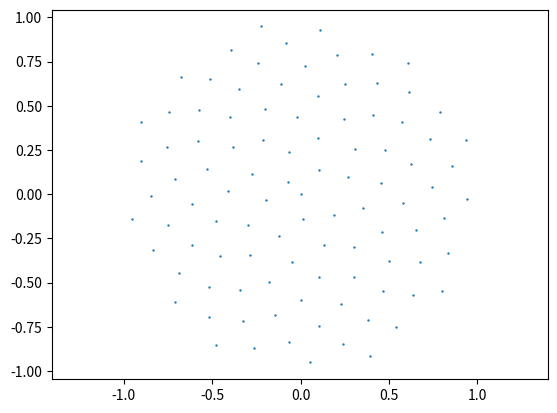

Write Python code to recreate this figure.
import matplotlib.pyplot as plt
import numpy as np

N = 100
i = np.arange(N)

t = np.pi * (3 - np.sqrt(5)) * i
r = np.sqrt(i / N)

plt.scatter(r * np.cos(t), r * np.sin(t), s=.5)
plt.axis("equal")
plt.show()
